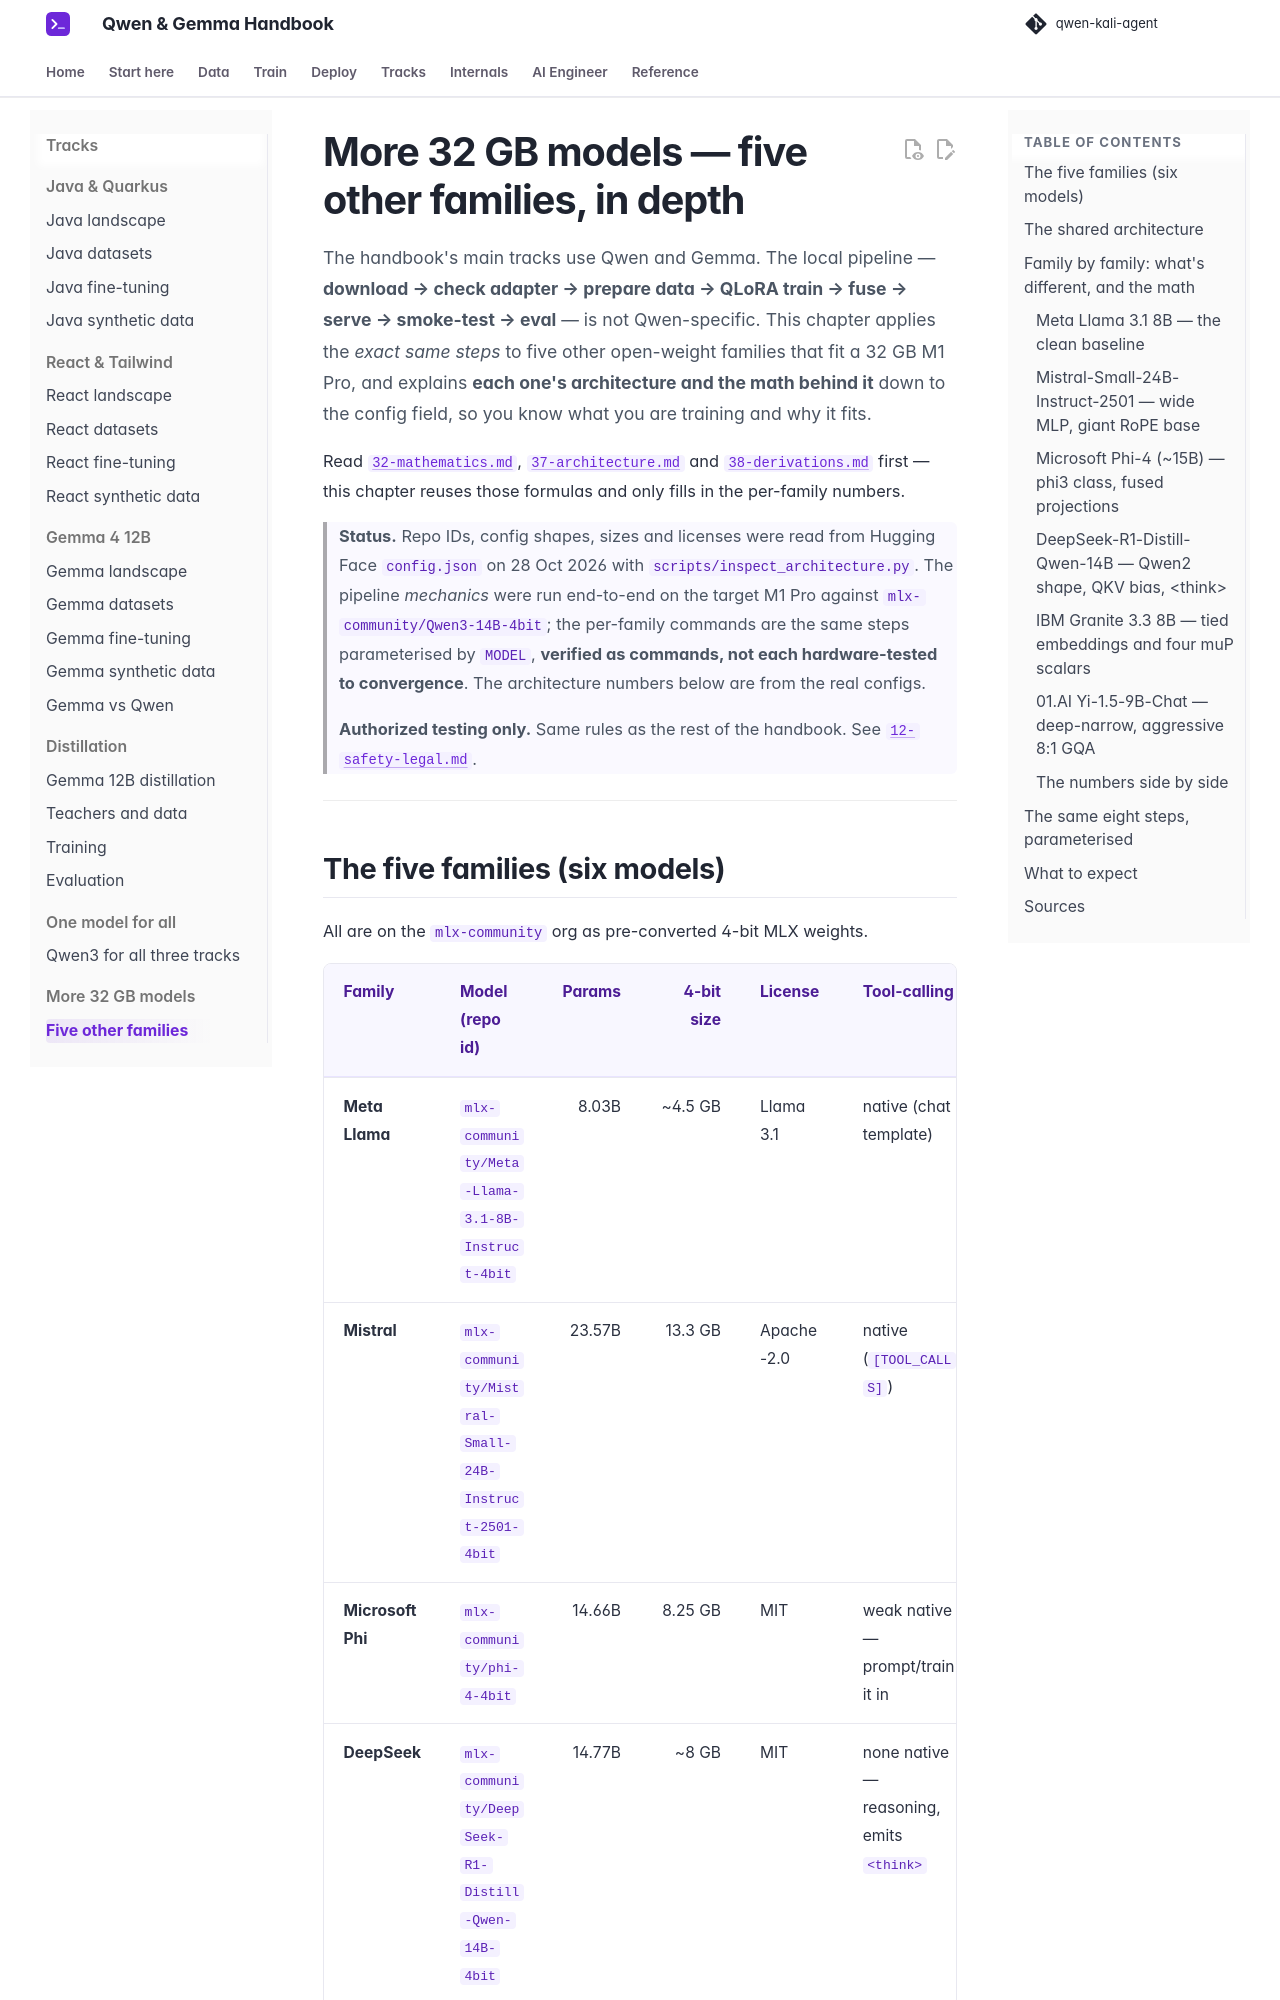

repository: beniaminp/qwen-kali-agent · page: 44-more-models-32gb/index.html · generator: mkdocs

# More 32 GB models — five other families, in depth

The handbook's main tracks use Qwen and Gemma. The local pipeline —
**download → check adapter → prepare data → QLoRA train → fuse → serve →
smoke-test → eval** — is not Qwen-specific. This chapter applies the *exact same
steps* to five other open-weight families that fit a 32 GB M1 Pro, and explains
**each one's architecture and the math behind it** down to the config field, so
you know what you are training and why it fits.

Read [`32-mathematics.md`](32-mathematics.md), [`37-architecture.md`](37-architecture.md)
and [`38-derivations.md`](38-derivations.md) first — this chapter reuses those
formulas and only fills in the per-family numbers.

> **Status.** Repo IDs, config shapes, sizes and licenses were read from Hugging
> Face `config.json` on 28 Oct 2026 with `scripts/inspect_architecture.py`. The
> pipeline *mechanics* were run end-to-end on the target M1 Pro against
> `mlx-community/Qwen3-14B-4bit`; the per-family commands are the same steps
> parameterised by `MODEL`, **verified as commands, not each hardware-tested to
> convergence**. The architecture numbers below are from the real configs.

> **Authorized testing only.** Same rules as the rest of the handbook. See
> [`12-safety-legal.md`](12-safety-legal.md).

---

## The five families (six models)

All are on the `mlx-community` org as pre-converted 4-bit MLX weights.

| Family | Model (repo id) | Params | 4-bit size | License | Tool-calling | 32 GB verdict |
|---|---|---:|---:|---|---|---|
| **Meta Llama** | `mlx-community/Meta-Llama-3.1-8B-Instruct-4bit` | 8.03B | ~4.5 GB | Llama 3.1 | native (chat template) | train **all layers**, lots of headroom |
| **Mistral** | `mlx-community/Mistral-Small-24B-Instruct-2501-4bit` | 23.57B | 13.3 GB | Apache-2.0 | native (`[TOOL_CALLS]`) | **serve** comfortably; train **last 8–16 layers** |
| **Microsoft Phi** | `mlx-community/phi-4-4bit` | 14.66B | 8.25 GB | MIT | weak native — prompt/train it in | train all layers (≈ Qwen3-14B) |
| **DeepSeek** | `mlx-community/DeepSeek-R1-Distill-Qwen-14B-4bit` | 14.77B | ~8 GB | MIT | none native — reasoning, emits `<think>` | train all layers; parse `<think>` |
| **IBM Granite** | `mlx-community/granite-3.3-8b-instruct-4bit` | 8.17B | ~4.6 GB | Apache-2.0 | native (`<tool_call>`) | train all layers, lots of headroom |
| **01.AI Yi** | `mlx-community/Yi-1.5-9B-Chat-4bit` | 8.83B | ~5 GB | Apache-2.0 | weak native — prompt/train it in | train all layers |

---
